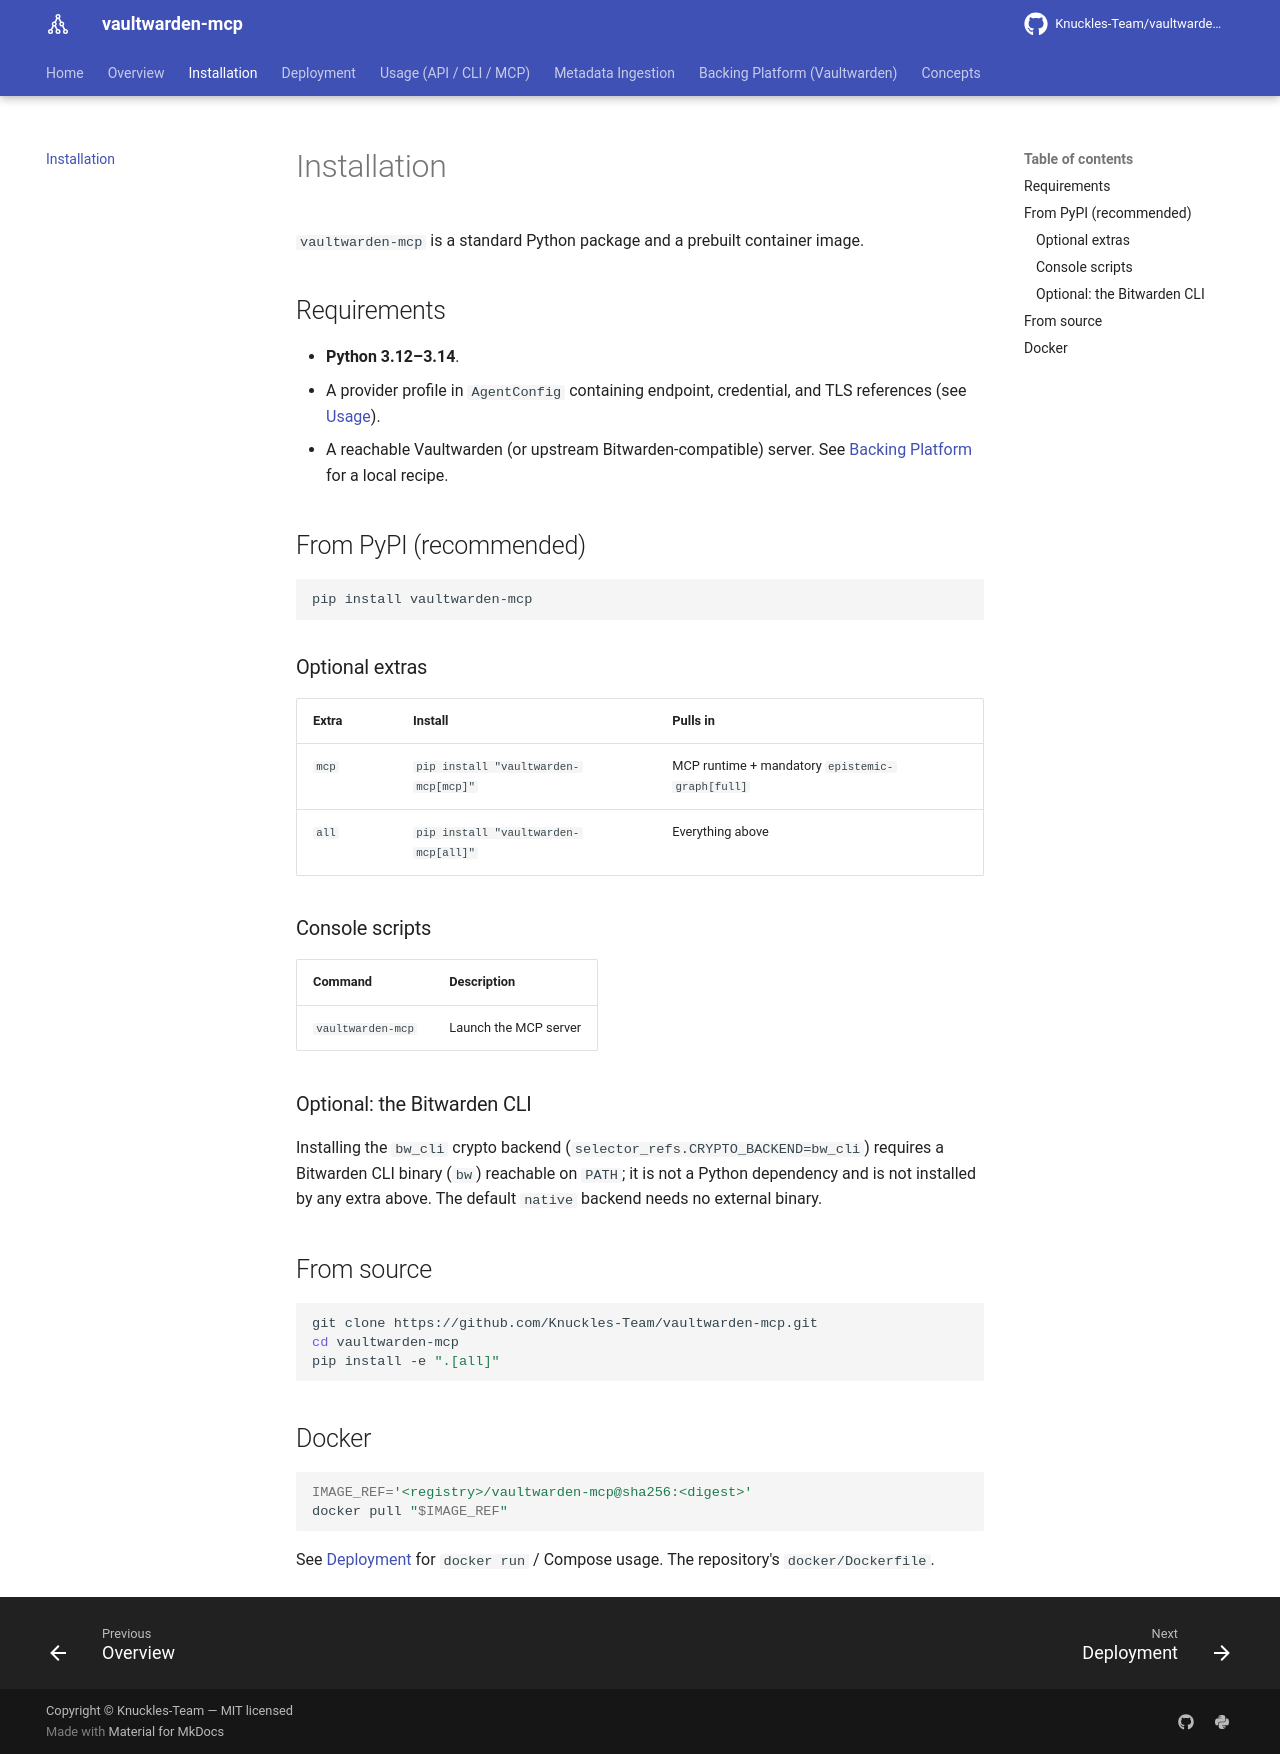

repository: Knuckles-Team/vaultwarden-mcp · page: installation/index.html · generator: mkdocs

# Installation

`vaultwarden-mcp` is a standard Python package and a prebuilt container image.

## Requirements

- **Python 3.12–3.14**.
- A provider profile in `AgentConfig` containing endpoint, credential, and TLS references
  (see [Usage](usage.md#configuration)).
- A reachable Vaultwarden (or upstream Bitwarden-compatible) server. See
  [Backing Platform](platform.md) for a local recipe.

## From PyPI (recommended)

```bash
pip install vaultwarden-mcp
```

### Optional extras

| Extra | Install | Pulls in |
|---|---|---|
| `mcp` | `pip install "vaultwarden-mcp[mcp]"` | MCP runtime + mandatory `epistemic-graph[full]` |
| `all` | `pip install "vaultwarden-mcp[all]"` | Everything above |

### Console scripts

| Command | Description |
|---|---|
| `vaultwarden-mcp` | Launch the MCP server |

### Optional: the Bitwarden CLI

Installing the `bw_cli` crypto backend (`selector_refs.CRYPTO_BACKEND=bw_cli`) requires a
Bitwarden CLI binary (`bw`) reachable on `PATH`; it is not a Python dependency and is not
installed by any extra above. The default `native` backend needs no external binary.

## From source

```bash
git clone https://github.com/Knuckles-Team/vaultwarden-mcp.git
cd vaultwarden-mcp
pip install -e ".[all]"
```

## Docker

```bash
IMAGE_REF='<registry>/vaultwarden-mcp@sha256:<digest>'
docker pull "$IMAGE_REF"
```

See [Deployment](deployment.md) for `docker run` / Compose usage. The repository's
`docker/Dockerfile`.
